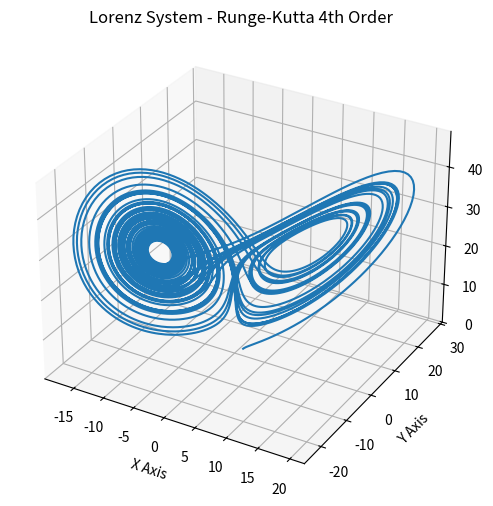
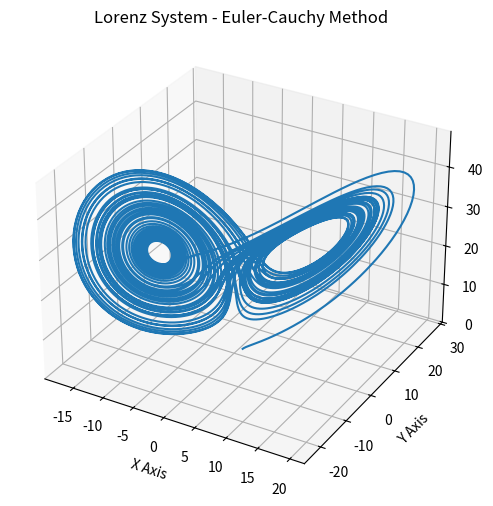

The matplotlib source for these figures, in order:
import numpy as np
import matplotlib.pyplot as plt
from mpl_toolkits.mplot3d import Axes3D
import time

# Runge-Kutta 4th order method
def runge_kutta_4th_order(f, y0, t):
    y = np.zeros((len(t), len(y0)))
    y[0] = y0
    h = t[1] - t[0]  # Assuming uniform step size
    for i in range(1, len(t)):
        k1 = h * f(y[i-1], t[i-1])
        k2 = h * f(y[i-1] + 0.5 * k1, t[i-1] + 0.5 * h)
        k3 = h * f(y[i-1] + 0.5 * k2, t[i-1] + 0.5 * h)
        k4 = h * f(y[i-1] + k3, t[i-1] + h)
        y[i] = y[i-1] + (k1 + 2*k2 + 2*k3 + k4) / 6
    return y

# Euler-Cauchy method
def euler_cauchy_method(f, y0, t):
    y = np.zeros((len(t), len(y0)))
    y[0] = y0
    h = t[1] - t[0]  # Assuming uniform step size
    for i in range(1, len(t)):
        y_predict = y[i-1] + h * f(y[i-1], t[i-1])
        y[i] = y[i-1] + 0.5 * h * (f(y[i-1], t[i-1]) + f(y_predict, t[i]))
    return y

# Lorenz system equations
def lorenz_system(y, t, sigma=10, beta=8/3, rho=28):
    x, y, z = y
    dx_dt = sigma * (y - x)
    dy_dt = x * (rho - z) - y
    dz_dt = x * y - beta * z
    return np.array([dx_dt, dy_dt, dz_dt])

# Function to plot the phase portrait
def plot_phase_portrait(solution, title):
    fig = plt.figure(figsize=(8, 6))
    ax = fig.add_subplot(111, projection='3d')
    ax.plot(solution[:, 0], solution[:, 1], solution[:, 2])
    ax.set_xlabel('X Axis')
    ax.set_ylabel('Y Axis')
    ax.set_zlabel('Z Axis')
    ax.set_title(title)
    plt.show()

# Initial conditions and time points
initial_conditions = np.array([1, 1, 1])
t_lorenz = np.linspace(0, 50, 10000)

# Solve Lorenz system using both methods
lorenz_solution_rk = runge_kutta_4th_order(lambda y, t: lorenz_system(y, t), initial_conditions, t_lorenz)
lorenz_solution_ec = euler_cauchy_method(lambda y, t: lorenz_system(y, t), initial_conditions, t_lorenz)

# Visualize the solutions
plot_phase_portrait(lorenz_solution_rk, "Lorenz System - Runge-Kutta 4th Order")
plot_phase_portrait(lorenz_solution_ec, "Lorenz System - Euler-Cauchy Method")
